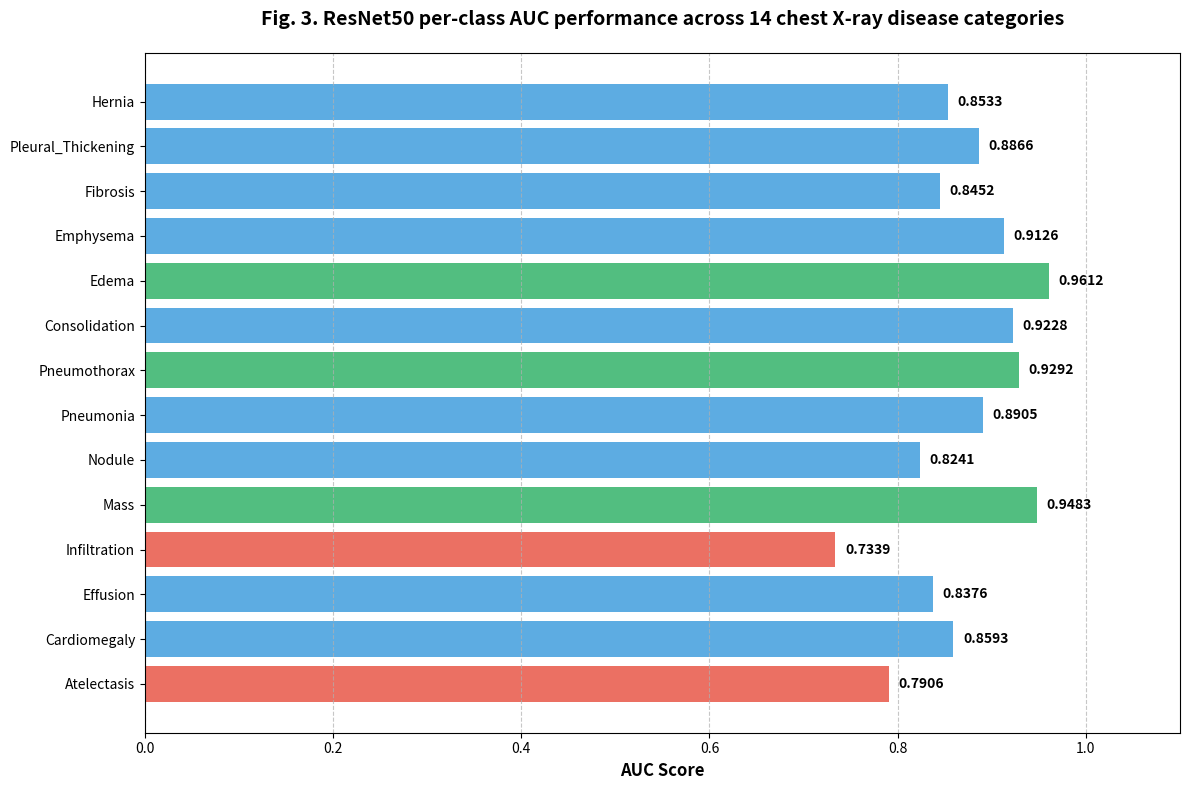

Recreate this plot in Python.
import matplotlib.pyplot as plt
import numpy as np

def plot_per_class_auc():
    # Data from latest evaluation results
    results = {
        'Atelectasis': 0.7906,
        'Cardiomegaly': 0.8593,
        'Effusion': 0.8376,
        'Infiltration': 0.7339,
        'Mass': 0.9483,
        'Nodule': 0.8241,
        'Pneumonia': 0.8905,
        'Pneumothorax': 0.9292,
        'Consolidation': 0.9228,
        'Edema': 0.9612,
        'Emphysema': 0.9126,
        'Fibrosis': 0.8452,
        'Pleural_Thickening': 0.8866,
        'Hernia': 0.8533
    }

    # Sort results for better visualization if needed, but here we'll keep alphabetical or NIH order
    labels = list(results.keys())
    scores = list(results.values())

    # Set up the plot
    plt.figure(figsize=(12, 8))
    plt.style.use('seaborn-v0_8-pastel')
    
    # Colors: Highlight the ones mentioned by the user
    colors = []
    for label in labels:
        if label in ['Edema', 'Mass', 'Pneumothorax']:
            colors.append('#27ae60') # Success green
        elif label in ['Infiltration', 'Atelectasis']:
            colors.append('#e74c3c') # Warning red
        else:
            colors.append('#3498db') # Standard blue

    bars = plt.barh(labels, scores, color=colors, alpha=0.8)
    
    # Customize the appearance
    plt.xlabel('AUC Score', fontsize=12, fontweight='bold')
    plt.title('Fig. 3. ResNet50 per-class AUC performance across 14 chest X-ray disease categories', fontsize=14, fontweight='bold', pad=20)
    plt.xlim(0, 1.1)
    plt.grid(axis='x', linestyle='--', alpha=0.7)
    
    # Add labels on the bars
    for bar in bars:
        width = bar.get_width()
        plt.text(width + 0.01, bar.get_y() + bar.get_height()/2, f'{width:.4f}', 
                 va='center', fontweight='bold', fontsize=10)

    plt.tight_layout()
    plt.savefig('per_class_auc.png', dpi=300)
    print("Generated per_class_auc.png")

if __name__ == "__main__":
    plot_per_class_auc()
